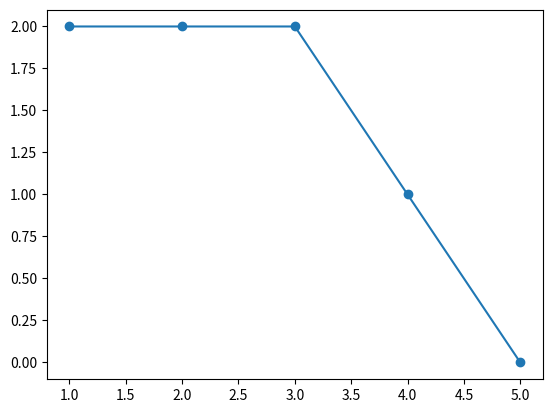

Python code for this plot:
import numpy as np
import matplotlib.pyplot as plt

# Data

X = np.array([[0,0],
             [0,1],
             [1,0],
             [1,1]], dtype=float)

Y = np.array([0,1,1,1], dtype=float)

# Hyperparameters

lr = 0.1  # Learning Rate
max_epochs = 50 # Safety Cap

# Initialization

rng = np.random.default_rng(0) # So that the result is always the same
w = rng.normal(0, 0.01, size=X.shape[1]) # Small random weights
b = 0 # Bias

def step(z: float) -> float:
    return 1.0 if z >= 0 else 0.0

error_history = [] # Misclassifications per epoch

# Training rule

for e in range(max_epochs):
    errors = 0
    for xi, target in zip(X, Y):
        z = np.dot(xi, w) + b
        y_hat = step(z)
        update = lr * (target- y_hat)
        w += update * xi
        b += update
        errors += int(update != 0.0)
    error_history.append(errors)
    if errors == 0:
        break

# Evaluate with training set

preds = np.array([step(np.dot(xi, w) + b) for xi in X])

print(f"Learned weights: {w}")
print(f"Learned bias: {b}")
print(f"Predictions on AND inputs: {preds.astype(int)}")
print(f"Errors per epoch: {error_history}")

# Plot learning curve

plt.figure()
plt.plot(range(1, len(error_history) + 1), error_history, marker="o")
plt.show()